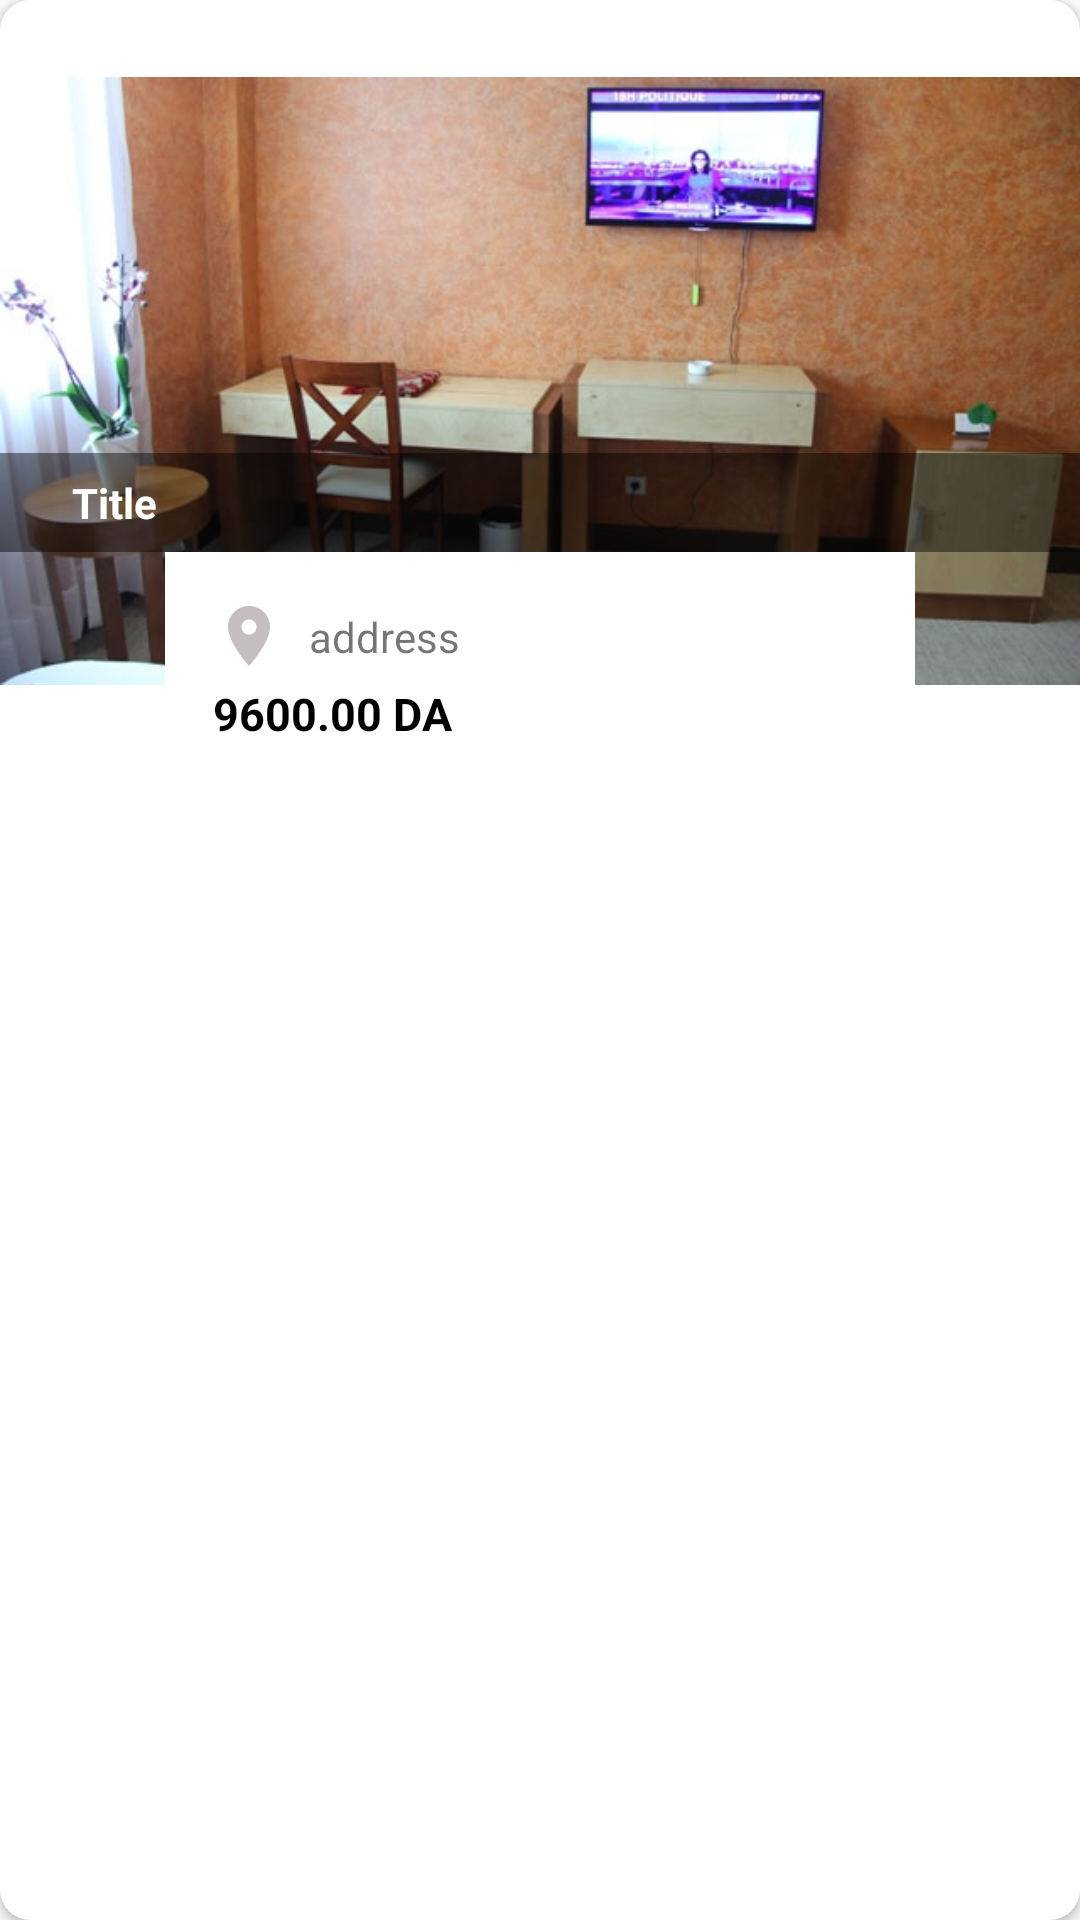

Reconstruct the res/layout file that produces this screen, plus the resources it refers to.
<!-- AndroidManifest.xml: application theme Theme.HBH -->
<!-- res/layout/chambre_viewholder.xml -->
<?xml version="1.0" encoding="utf-8"?>
<androidx.cardview.widget.CardView xmlns:android="http://schemas.android.com/apk/res/android"
    xmlns:tools="http://schemas.android.com/tools"
    android:layout_width="250dp"
    xmlns:app="http://schemas.android.com/apk/res-auto"
    android:layout_margin="8dp"
    app:cardCornerRadius="10dp"
    android:layout_height="wrap_content">

    <androidx.constraintlayout.widget.ConstraintLayout
        android:layout_width="match_parent"
        android:layout_height="254dp">

        <ImageView
            android:id="@+id/chambredouble"
            android:layout_width="wrap_content"
            android:layout_height="wrap_content"
            app:layout_constraintBottom_toBottomOf="parent"
            app:layout_constraintEnd_toEndOf="parent"
            app:layout_constraintStart_toStartOf="parent"
            app:layout_constraintTop_toTopOf="parent"
            app:srcCompat="@drawable/img_4" />

        <androidx.constraintlayout.widget.ConstraintLayout
            android:layout_width="match_parent"
            android:layout_height="33dp"
            android:background="#70000000"
            app:layout_constraintBottom_toTopOf="@+id/constraintLayout">

            <TextView
                android:id="@+id/titleTxt"
                android:layout_width="wrap_content"
                android:layout_height="wrap_content"
                android:text="Title"
                android:textColor="@color/white"
                android:textStyle="bold"
                app:layout_constraintBottom_toBottomOf="parent"
                app:layout_constraintEnd_toEndOf="parent"
                app:layout_constraintHorizontal_bias="0.072"
                app:layout_constraintStart_toStartOf="parent"
                app:layout_constraintTop_toTopOf="parent" />

        </androidx.constraintlayout.widget.ConstraintLayout>

        <androidx.constraintlayout.widget.ConstraintLayout
            android:id="@+id/constraintLayout"
            android:layout_width="250dp"
            android:layout_height="70dp"
            android:background="@color/white"
            app:layout_constraintBottom_toBottomOf="@+id/chambredouble"
            app:layout_constraintEnd_toEndOf="parent"
            app:layout_constraintStart_toStartOf="parent">

            <ImageView
                android:id="@+id/imageView6"
                android:layout_width="wrap_content"
                android:layout_height="wrap_content"
                android:layout_marginStart="16dp"
                android:layout_marginTop="16dp"
                app:layout_constraintStart_toStartOf="parent"
                app:layout_constraintTop_toTopOf="parent"
                app:srcCompat="@drawable/ic_baseline_location_on_24" />

            <TextView
                android:id="@+id/addressTxt"
                android:layout_width="wrap_content"
                android:layout_height="wrap_content"
                android:layout_marginStart="8dp"
                android:text="address"
                app:layout_constraintBottom_toBottomOf="@id/imageView6"
                app:layout_constraintStart_toEndOf="@id/imageView6"
                app:layout_constraintTop_toTopOf="@id/imageView6" />

            <TextView
                android:id="@+id/priceTxt"
                android:layout_width="wrap_content"
                android:layout_height="wrap_content"
                android:text="9600.00 DA"
                android:textColor="#000000"
                android:textSize="15sp"
                android:textStyle="bold"
                app:layout_constraintBottom_toBottomOf="parent"
                app:layout_constraintStart_toStartOf="@+id/imageView6"
                app:layout_constraintTop_toBottomOf="@id/addressTxt" />

        </androidx.constraintlayout.widget.ConstraintLayout>
    </androidx.constraintlayout.widget.ConstraintLayout>
</androidx.cardview.widget.CardView>
<!-- resources referenced by this layout -->
<resources>
  <!-- drawable ic_baseline_location_on_24 (drawable) -->
  <vector android:height="24dp" android:tint="#C5BEBE"
      android:viewportHeight="24" android:viewportWidth="24"
      android:width="24dp" xmlns:android="http://schemas.android.com/apk/res/android">
      <path android:fillColor="@android:color/white" android:pathData="M12,2C8.13,2 5,5.13 5,9c0,5.25 7,13 7,13s7,-7.75 7,-13c0,-3.87 -3.13,-7 -7,-7zM12,11.5c-1.38,0 -2.5,-1.12 -2.5,-2.5s1.12,-2.5 2.5,-2.5 2.5,1.12 2.5,2.5 -1.12,2.5 -2.5,2.5z"/>
  </vector>
  <!-- drawable img_4: png bitmap (drawable-v24, 446251 bytes) -->
  <style name="Theme.HBH" parent="Theme.AppCompat.Light.NoActionBar">
          
          <item name="colorPrimary">@color/purple_500</item>
          <item name="colorPrimaryVariant">@color/purple_700</item>
          <item name="colorOnPrimary">@color/white</item>
          
          <item name="colorSecondary">@color/teal_200</item>
          <item name="colorSecondaryVariant">@color/teal_700</item>
          <item name="colorOnSecondary">@color/black</item>
          
          <item name="android:statusBarColor">?attr/colorPrimaryVariant</item>
          
      </style>
  <!-- not gathered from this repository: default colours our renderer supplied (Android Studio template values) -->
  <color name="purple_500">#FF6200EE</color>
  <color name="purple_700">#FF3700B3</color>
  <color name="teal_200">#FF03DAC5</color>
  <color name="teal_700">#FF018786</color>
  <color name="black">#FF000000</color>
  <color name="white">#FFFFFFFF</color>
</resources>
